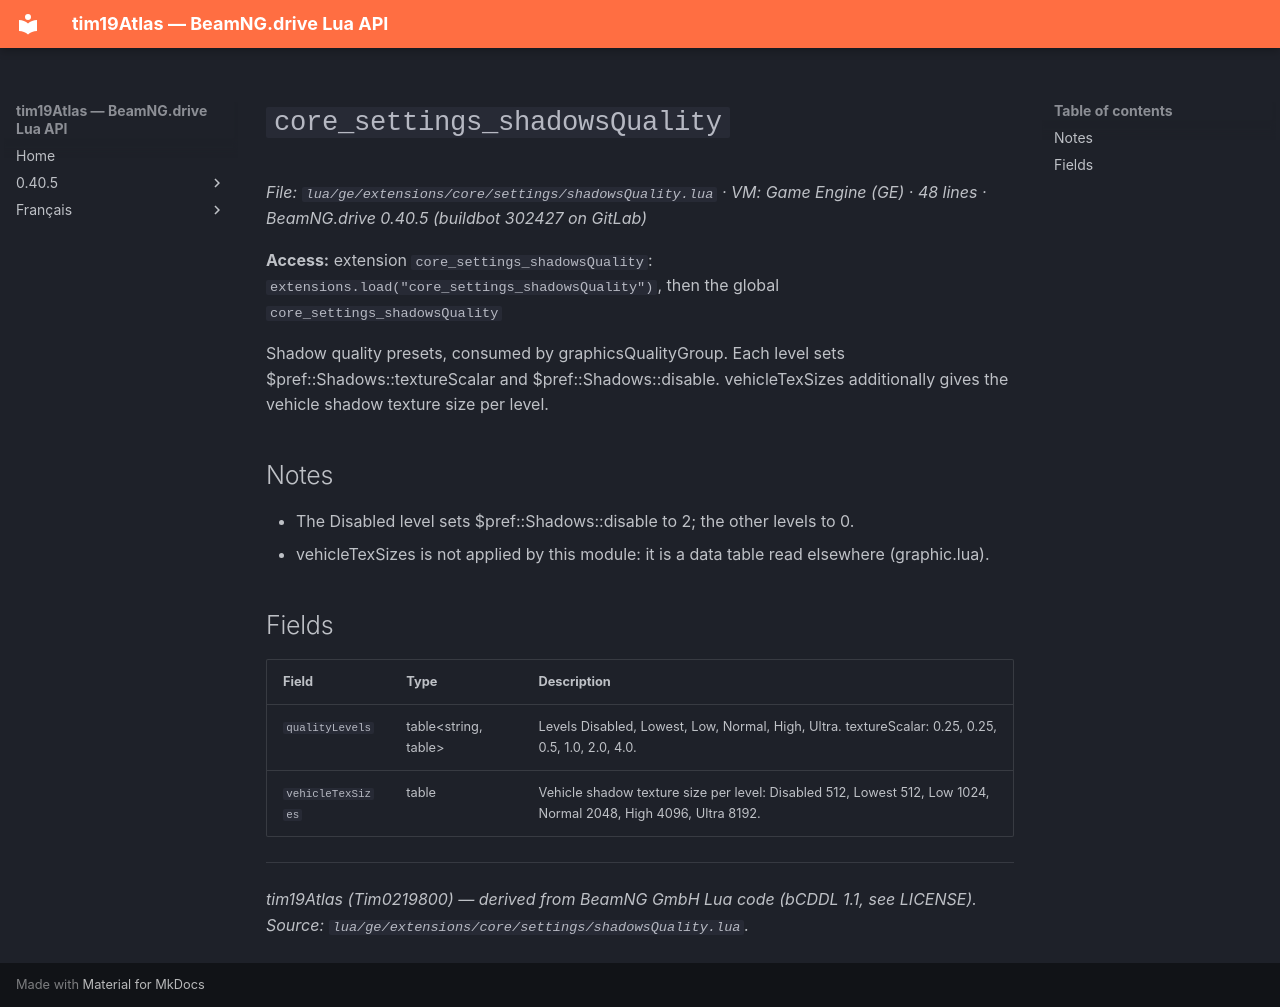

repository: Tim0219800/beamng-lua-atlas · page: 0.40.5/ge/extensions/core/settings/shadowsQuality.html · generator: mkdocs

# `core_settings_shadowsQuality`

*File: `lua/ge/extensions/core/settings/shadowsQuality.lua` · VM: Game Engine (GE) · 48 lines · BeamNG.drive 0.40.5 (buildbot 302427 on GitLab)*

**Access:** extension `core_settings_shadowsQuality`: `extensions.load("core_settings_shadowsQuality")`, then the global `core_settings_shadowsQuality`

Shadow quality presets, consumed by graphicsQualityGroup. Each level sets $pref::Shadows::textureScalar and $pref::Shadows::disable. vehicleTexSizes additionally gives the vehicle shadow texture size per level.

## Notes

- The Disabled level sets $pref::Shadows::disable to 2; the other levels to 0.
- vehicleTexSizes is not applied by this module: it is a data table read elsewhere (graphic.lua).

## Fields

| Field | Type | Description |
|---|---|---|
| `qualityLevels` | table<string, table<string, number>> | Levels Disabled, Lowest, Low, Normal, High, Ultra. textureScalar: 0.25, 0.25, 0.5, 1.0, 2.0, 4.0. |
| `vehicleTexSizes` | table<string, integer> | Vehicle shadow texture size per level: Disabled 512, Lowest 512, Low 1024, Normal 2048, High 4096, Ultra 8192. |

---
*tim19Atlas (Tim0219800) — derived from BeamNG GmbH Lua code (bCDDL 1.1, see LICENSE). Source: `lua/ge/extensions/core/settings/shadowsQuality.lua`.*
